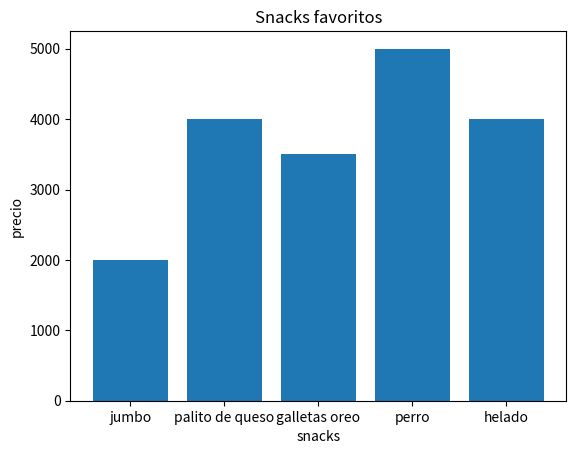

Python code for this plot:
#PUNTO 1
import matplotlib.pyplot as plt
snacks = ['jumbo','palito de queso','galletas oreo','perro','helado']
precio = [2000,4000,3500,5000,4000]
plt.bar(snacks,precio)
#########
plt.title('Snacks favoritos')
plt.xlabel('snacks')
plt.ylabel ('precio')
plt.savefig ('graficos snacksfavoritos.png')
#########
plt.show()



